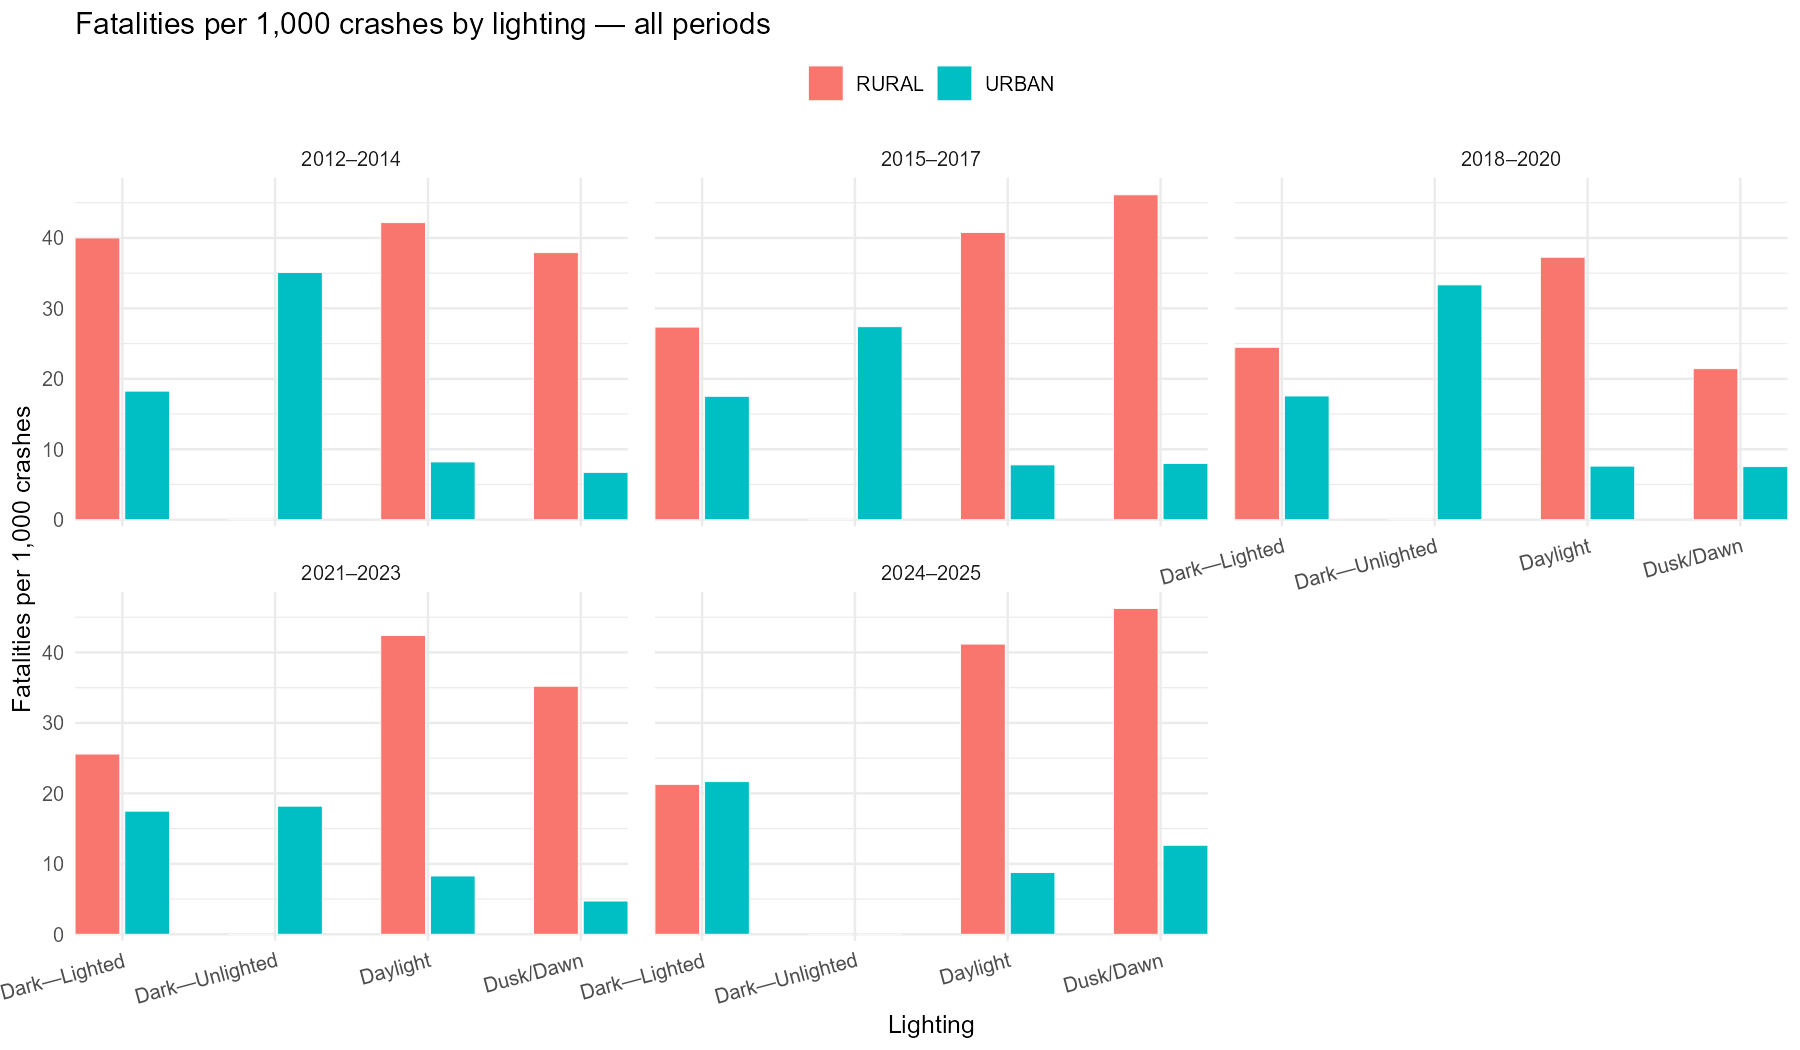

The file beside this chart, header and first rows:
period, urban_rural, light_cat, crashes, fatalities, fatal_per_1000
2012–2014, RURAL, Dark—Lighted, 175, 7, 40
2012–2014, RURAL, Dark—Unlighted, 13, 0, 0
2012–2014, RURAL, Daylight, 6000, 253, 42.17
2012–2014, RURAL, Dusk/Dawn, 976, 37, 37.91
2012–2014, RURAL, Other/Unknown, 1752, 118, 67.35
2012–2014, URBAN, Dark—Lighted, 5313, 97, 18.26
2012–2014, URBAN, Dark—Unlighted, 57, 2, 35.09
2012–2014, URBAN, Daylight, 17308, 142, 8.204
2012–2014, URBAN, Dusk/Dawn, 3272, 22, 6.724
2012–2014, URBAN, Other/Unknown, 1453, 15, 10.32
2015–2017, RURAL, Dark—Lighted, 256, 7, 27.34
2015–2017, RURAL, Dark—Unlighted, 21, 0, 0
2015–2017, RURAL, Daylight, 6768, 276, 40.78
2015–2017, RURAL, Dusk/Dawn, 889, 41, 46.12
2015–2017, RURAL, Other/Unknown, 2022, 123, 60.83
2015–2017, URBAN, Dark—Lighted, 5708, 100, 17.52
2015–2017, URBAN, Dark—Unlighted, 73, 2, 27.4
2015–2017, URBAN, Daylight, 18111, 141, 7.785
2015–2017, URBAN, Dusk/Dawn, 2629, 21, 7.988
2015–2017, URBAN, Other/Unknown, 1713, 22, 12.84
2018–2020, RURAL, Dark—Lighted, 286, 7, 24.48
2018–2020, RURAL, Dark—Unlighted, 13, 0, 0
2018–2020, RURAL, Daylight, 6092, 227, 37.26
2018–2020, RURAL, Dusk/Dawn, 513, 11, 21.44
2018–2020, RURAL, Other/Unknown, 1799, 115, 63.92
2018–2020, URBAN, Dark—Lighted, 4611, 81, 17.57
2018–2020, URBAN, Dark—Unlighted, 60, 2, 33.33
2018–2020, URBAN, Daylight, 16950, 129, 7.611
2018–2020, URBAN, Dusk/Dawn, 1459, 11, 7.539
2018–2020, URBAN, Other/Unknown, 1653, 10, 6.05
2021–2023, RURAL, Dark—Lighted, 430, 11, 25.58
2021–2023, RURAL, Dark—Unlighted, 20, 0, 0
2021–2023, RURAL, Daylight, 6745, 286, 42.4
2021–2023, RURAL, Dusk/Dawn, 767, 27, 35.2
2021–2023, RURAL, Other/Unknown, 1814, 104, 57.33
2021–2023, URBAN, Dark—Lighted, 5208, 91, 17.47
2021–2023, URBAN, Dark—Unlighted, 55, 1, 18.18
2021–2023, URBAN, Daylight, 17893, 148, 8.271
2021–2023, URBAN, Dusk/Dawn, 2332, 11, 4.717
2021–2023, URBAN, Other/Unknown, 1888, 13, 6.886
2024–2025, RURAL, Dark—Lighted, 141, 3, 21.28
2024–2025, RURAL, Dark—Unlighted, 5, 0, 0
2024–2025, RURAL, Daylight, 1651, 68, 41.19
2024–2025, RURAL, Dusk/Dawn, 173, 8, 46.24
2024–2025, RURAL, Other/Unknown, 470, 26, 55.32
2024–2025, URBAN, Dark—Lighted, 1431, 31, 21.66
2024–2025, URBAN, Dark—Unlighted, 26, 0, 0
2024–2025, URBAN, Daylight, 4568, 40, 8.757
2024–2025, URBAN, Dusk/Dawn, 475, 6, 12.63
2024–2025, URBAN, Other/Unknown, 357, 6, 16.81
